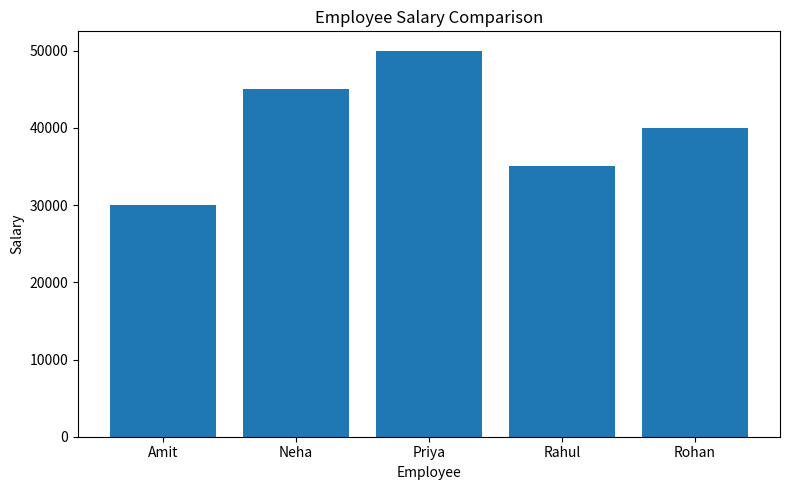

This figure's Python source:
import pandas as pd
import matplotlib.pyplot as plt

data = {
    "Employee": ["Amit", "Neha", "Priya", "Rahul", "Rohan"],
    "Salary": [30000, 45000, 50000, 35000, 40000],
}

df = pd.DataFrame(data)

print("Employee Salary Data")
print(df.to_string(index=False))
print("\nAverage Salary:", df["Salary"].mean())
print("Minimum Salary:", df["Salary"].min())
print("Maximum Salary:", df["Salary"].max())

plt.figure(figsize=(8, 5))
plt.bar(df["Employee"], df["Salary"])
plt.title("Employee Salary Comparison")
plt.xlabel("Employee")
plt.ylabel("Salary")
plt.tight_layout()
plt.savefig("salary_comparison.png", dpi=150)
plt.show()
